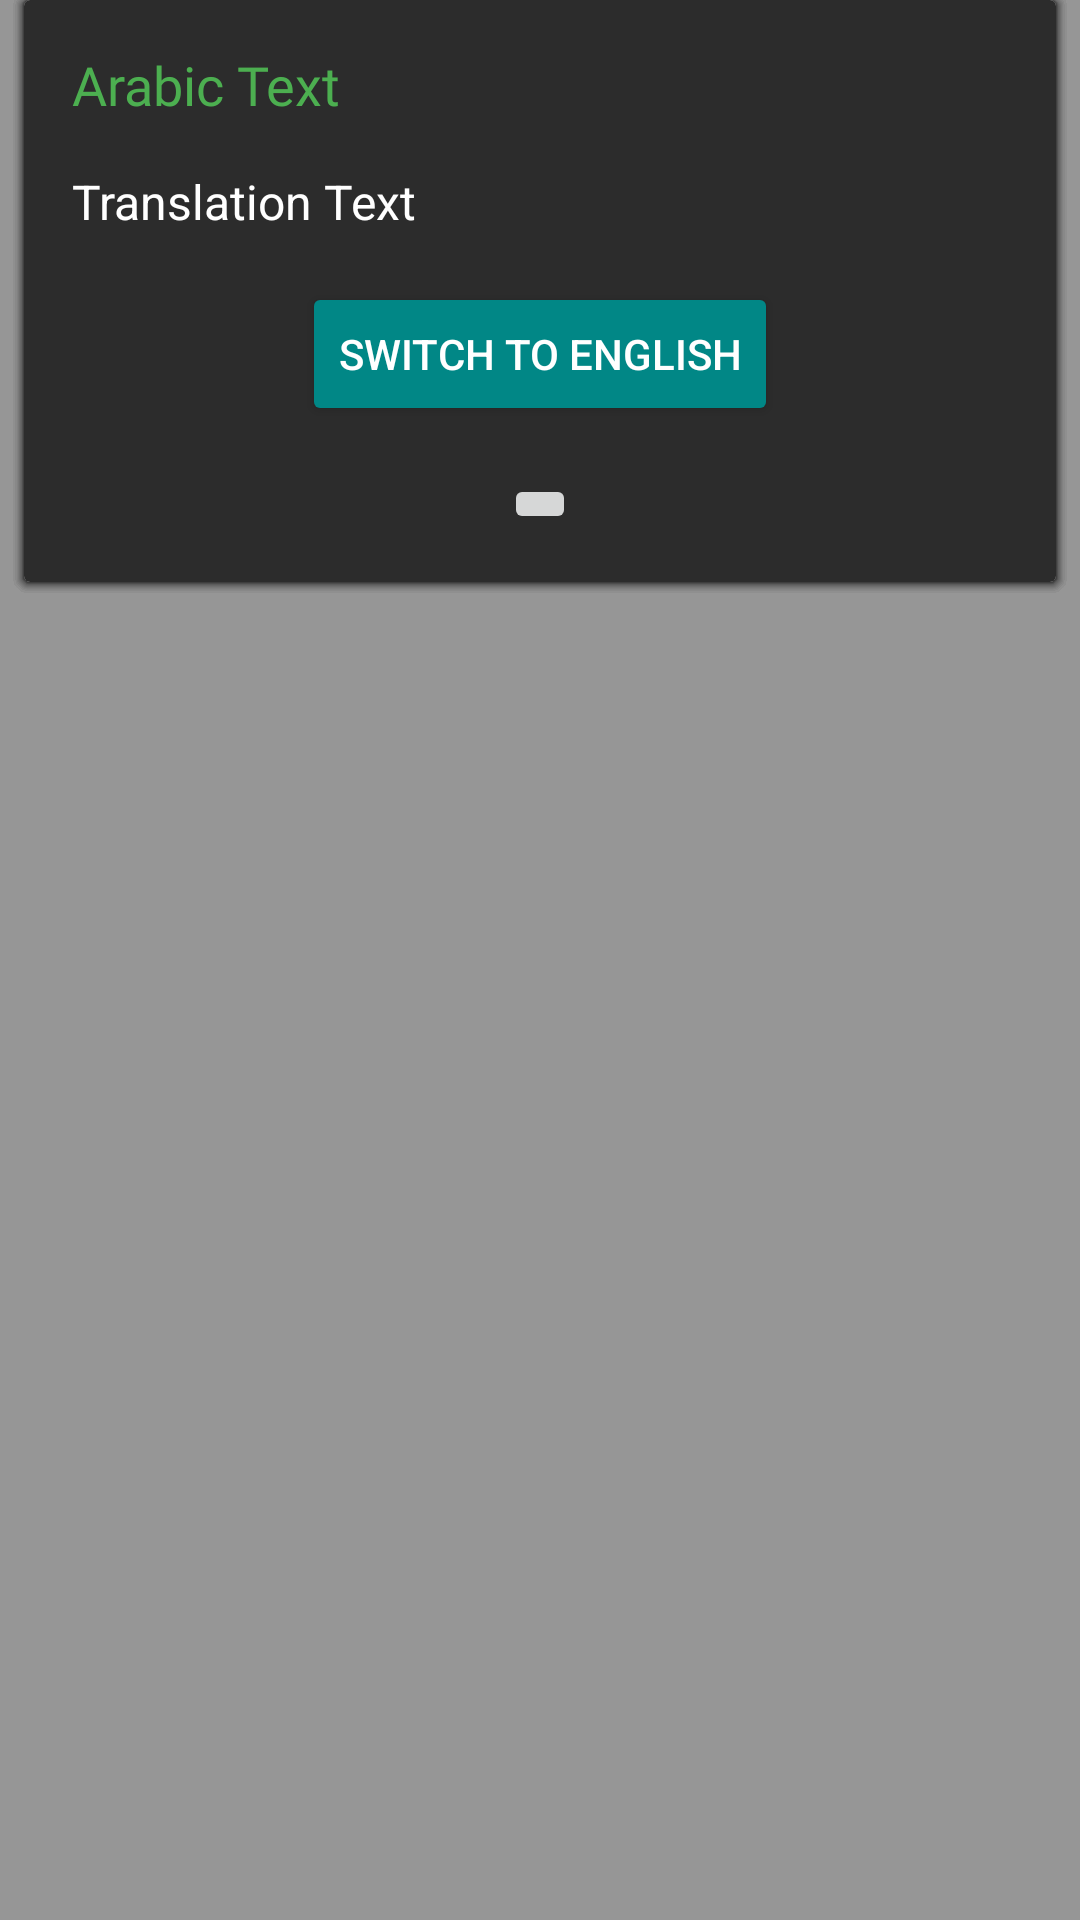

Produce the Android XML layout that renders to this screen, including the resource entries it uses.
<!-- AndroidManifest.xml: application theme Theme.Islam360 -->
<!-- res/layout/activity_surahh.xml -->
<?xml version="1.0" encoding="utf-8"?>
<androidx.constraintlayout.widget.ConstraintLayout xmlns:android="http://schemas.android.com/apk/res/android"
    xmlns:app="http://schemas.android.com/apk/res-auto"
    xmlns:tools="http://schemas.android.com/tools"
    android:id="@+id/main"
    android:layout_width="match_parent"
    android:layout_height="match_parent"
    tools:context=".surahh"
    android:background="@color/black_overlay">


    <include layout="@layout/ayat_card" />
    <include layout="@layout/ayat_card" />
    <include layout="@layout/ayat_card" />
    <include layout="@layout/ayat_card" />
    <include layout="@layout/ayat_card" />
    <include layout="@layout/ayat_card" />
    <include layout="@layout/ayat_card" />

</androidx.constraintlayout.widget.ConstraintLayout>
<!-- res/layout/ayat_card.xml (included above) -->
<androidx.cardview.widget.CardView
    xmlns:android="http://schemas.android.com/apk/res/android"
    xmlns:app="http://schemas.android.com/apk/res-auto"
    android:layout_width="match_parent"
    android:layout_height="wrap_content"
    android:layout_margin="8dp">

    <LinearLayout
        android:layout_width="match_parent"
        android:layout_height="wrap_content"
        android:orientation="vertical"
        android:padding="16dp"
        android:background="@color/greyish_black">

        
        <TextView
            android:id="@+id/arabicText"
            android:layout_width="match_parent"
            android:layout_height="wrap_content"
            android:text="Arabic Text"
            android:fontFamily="@font/al_mushaf_quran"
            android:textColor="#4CAF50"
            android:textSize="18sp"
            android:paddingBottom="8dp" />

        
        <TextView
            android:id="@+id/translationText"
            android:layout_width="match_parent"
            android:layout_height="wrap_content"
            android:text="Translation Text"
            android:textColor="#FFFFFF"
            android:textSize="16sp"
            android:paddingTop="8dp" />

        
        <Button
            android:id="@+id/btnToggleTranslation"
            android:layout_width="wrap_content"
            android:layout_height="wrap_content"
            android:text="Switch to English"
            android:textColor="@android:color/white"
            android:backgroundTint="@color/teal_700"
            android:layout_gravity="center"
            android:layout_marginTop="16dp" />

        
        <ImageButton
            android:id="@+id/btnPlayAyah"
            android:layout_width="wrap_content"
            android:layout_height="wrap_content"
            android:src="@drawable/baseline_play_circle_24"
            android:contentDescription="@string/play_ayah"
            android:layout_gravity="center"
            android:layout_marginTop="16dp"
            app:tint="@android:color/white" />
    </LinearLayout>
</androidx.cardview.widget.CardView>
<!-- resources referenced by this layout -->
<resources>
  <color name="black_overlay">#66000000</color>
  <color name="greyish_black">#2C2C2C</color>
  <color name="teal_700">#FF018786</color>
  <style name="Theme.Islam360" parent="Base.Theme.Islam360" />
  <style name="Base.Theme.Islam360" parent="Theme.AppCompat.Light.NoActionBar">
          
          
      </style>
</resources>
